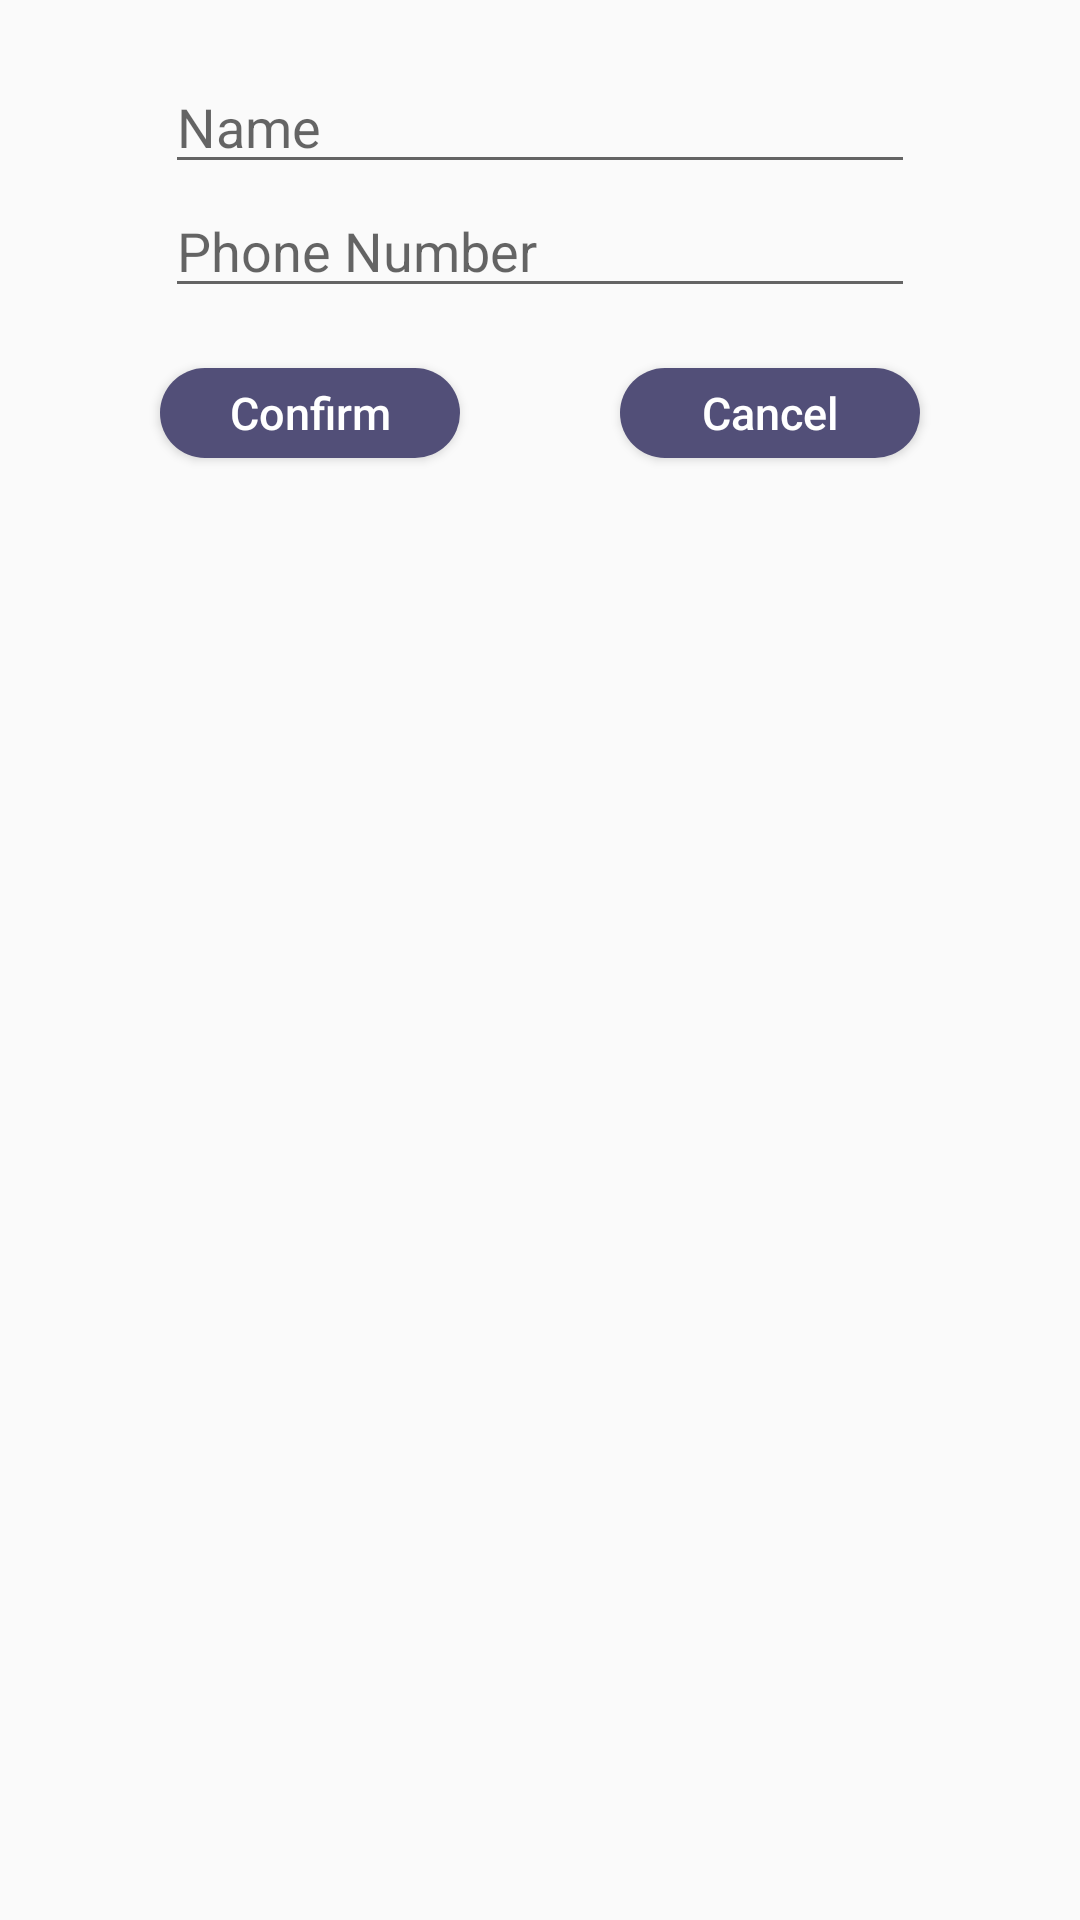

Write the Android layout XML for this screen, with the resource values it uses.
<!-- AndroidManifest.xml: application theme AppTheme -->
<!-- res/layout/activity_popup.xml -->
<?xml version="1.0" encoding="utf-8"?>
<androidx.constraintlayout.widget.ConstraintLayout xmlns:android="http://schemas.android.com/apk/res/android"
    xmlns:app="http://schemas.android.com/apk/res-auto"
    xmlns:tools="http://schemas.android.com/tools"
    android:orientation="vertical"
    android:layout_width="300dp"
    android:layout_height="200dp"
    tools:context=".PopupActivity"
    android:layout_gravity="center"
    >

    <EditText
        android:id="@+id/NameInput"
        android:layout_width="250dp"
        android:layout_height="wrap_content"
        app:layout_constraintTop_toTopOf="parent"
        android:layout_marginTop="20dp"
        app:layout_constraintBottom_toTopOf="@id/NumInput"
        app:layout_constraintLeft_toLeftOf="parent"
        app:layout_constraintRight_toRightOf="parent"
        android:hint="Name"
        />

    <EditText
        android:id="@+id/NumInput"
        android:layout_width="250dp"
        android:layout_height="wrap_content"
        app:layout_constraintTop_toBottomOf="@id/NameInput"
        app:layout_constraintLeft_toLeftOf="parent"
        app:layout_constraintRight_toRightOf="parent"
        android:hint="Phone Number"
        />

    <Button
        android:id="@+id/ConfirmButton"
        android:layout_height="30dp"
        android:layout_width="100dp"
        android:textSize="15dp"
        android:text="Confirm"
        android:textAllCaps="false"
        android:layout_gravity="center"
        android:background="@drawable/buttonstyle"
        android:textColor="#FFFFFF"
        app:layout_constraintLeft_toLeftOf="parent"
        app:layout_constraintRight_toLeftOf="@id/CancelButton"
        app:layout_constraintWidth_max="100dp"
        app:layout_constraintTop_toBottomOf="@id/NumInput"
        android:layout_marginTop="20dp"
        android:layout_marginBottom="20dp"
        />

    <Button
        android:id="@+id/CancelButton"
        android:layout_height="30dp"
        android:layout_width="100dp"
        android:textSize="15dp"
        android:text="Cancel"
        android:textAllCaps="false"
        android:layout_gravity="center"
        android:background="@drawable/buttonstyle"
        android:textColor="#FFFFFF"
        app:layout_constraintLeft_toRightOf="@id/ConfirmButton"
        app:layout_constraintRight_toRightOf="parent"
        app:layout_constraintWidth_max="100dp"
        app:layout_constraintTop_toBottomOf="@id/NumInput"
        android:layout_marginTop="20dp"
        android:layout_marginBottom="20dp"
        />

</androidx.constraintlayout.widget.ConstraintLayout>
<!-- resources referenced by this layout -->
<resources>
  <!-- drawable buttonstyle (drawable) -->
  <?xml version="1.0" encoding="utf-8"?>
  <shape xmlns:android="http://schemas.android.com/apk/res/android"
      android:shape="rectangle" >
  
      <corners
          android:bottomLeftRadius="30dp"
          android:bottomRightRadius="30dp"
          android:radius="60dp"
          android:topLeftRadius="30dp"
          android:topRightRadius="30dp" />
  
      <solid android:color="#524f78" />
  
      <padding
          android:bottom="0dp"
          android:left="0dp"
          android:right="0dp"
          android:top="0dp" />
  
      <size
          android:height="60dp"
          android:width="270dp" />
  
  </shape>
  <style name="AppTheme" parent="Theme.AppCompat.Light.DarkActionBar">
          
          <item name="colorPrimary">@color/colorPrimary</item>
          <item name="colorPrimaryDark">@color/colorPrimaryDark</item>
          <item name="colorAccent">@color/colorAccent</item>
          <item name="windowActionBar">false</item>
          <item name="windowNoTitle">true</item>
      </style>
  <color name="colorPrimary">#6200EE</color>
  <color name="colorPrimaryDark">#40556e</color>
  <color name="colorAccent">#4c6ded</color>
</resources>
